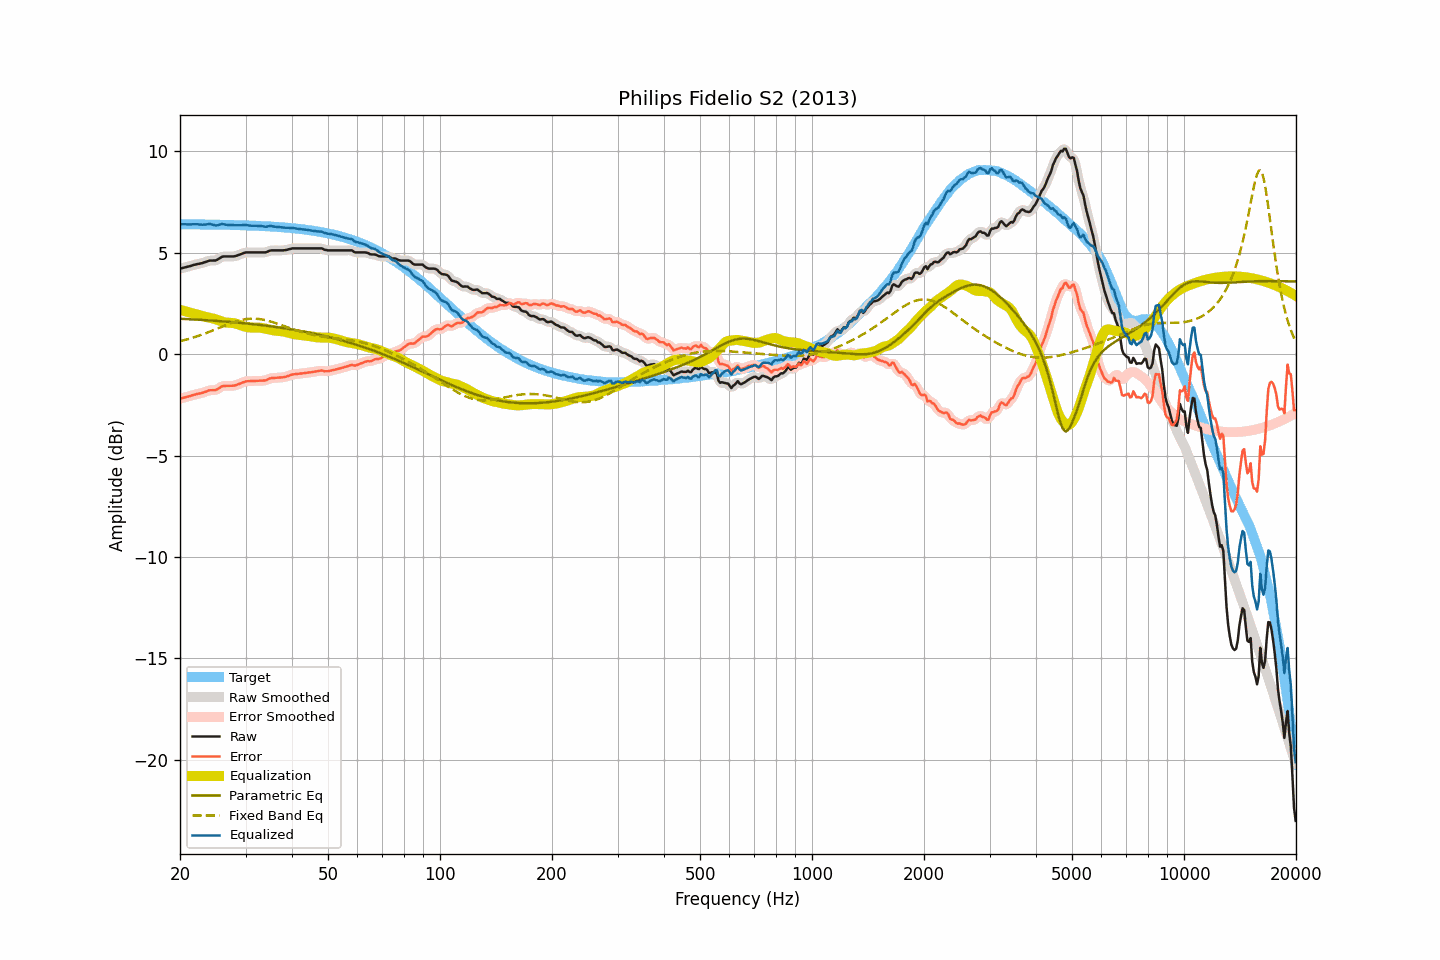

The table this chart was drawn from, first rows:
frequency, raw, smoothed, error, error_smoothed, equalization, parametric_eq, fixed_band_eq, equalized_raw, equalized_smoothed, target
20.00, 4.22, 4.22, -2.19, -2.19, 2.19, 1.75, 0.64, 6.42, 6.42, 6.41
20.20, 4.24, 4.24, -2.17, -2.17, 2.17, 1.75, 0.66, 6.41, 6.41, 6.41
20.40, 4.26, 4.26, -2.15, -2.15, 2.15, 1.74, 0.68, 6.41, 6.41, 6.41
20.61, 4.28, 4.28, -2.13, -2.13, 2.13, 1.74, 0.71, 6.41, 6.41, 6.41
20.81, 4.30, 4.30, -2.11, -2.11, 2.10, 1.74, 0.73, 6.41, 6.41, 6.41
21.02, 4.32, 4.32, -2.09, -2.09, 2.08, 1.73, 0.75, 6.41, 6.40, 6.41
21.23, 4.34, 4.34, -2.07, -2.06, 2.06, 1.73, 0.77, 6.40, 6.40, 6.41
21.44, 4.36, 4.37, -2.04, -2.04, 2.04, 1.72, 0.80, 6.40, 6.41, 6.41
21.66, 4.39, 4.39, -2.01, -2.02, 2.02, 1.72, 0.82, 6.41, 6.41, 6.41
21.87, 4.41, 4.41, -1.99, -1.99, 2.00, 1.72, 0.84, 6.41, 6.41, 6.41
22.09, 4.43, 4.43, -1.97, -1.97, 1.98, 1.71, 0.87, 6.41, 6.41, 6.41
22.31, 4.45, 4.45, -1.95, -1.95, 1.96, 1.71, 0.90, 6.41, 6.41, 6.40
22.54, 4.46, 4.47, -1.94, -1.94, 1.93, 1.70, 0.92, 6.40, 6.40, 6.40
22.76, 4.48, 4.48, -1.92, -1.92, 1.91, 1.70, 0.95, 6.39, 6.39, 6.40
22.99, 4.50, 4.50, -1.90, -1.90, 1.89, 1.69, 0.98, 6.39, 6.39, 6.40
23.22, 4.53, 4.53, -1.87, -1.87, 1.86, 1.69, 1.01, 6.40, 6.39, 6.40
23.45, 4.55, 4.56, -1.85, -1.84, 1.84, 1.68, 1.04, 6.40, 6.40, 6.40
23.69, 4.58, 4.59, -1.82, -1.81, 1.83, 1.68, 1.07, 6.41, 6.41, 6.40
23.92, 4.61, 4.61, -1.78, -1.79, 1.81, 1.67, 1.10, 6.42, 6.42, 6.40
24.16, 4.62, 4.62, -1.77, -1.77, 1.79, 1.67, 1.13, 6.42, 6.42, 6.40
24.40, 4.62, 4.62, -1.77, -1.77, 1.78, 1.66, 1.16, 6.40, 6.40, 6.39
24.65, 4.62, 4.62, -1.77, -1.77, 1.75, 1.66, 1.19, 6.38, 6.37, 6.39
24.89, 4.62, 4.63, -1.77, -1.76, 1.73, 1.65, 1.23, 6.35, 6.36, 6.39
25.14, 4.65, 4.66, -1.74, -1.73, 1.70, 1.64, 1.26, 6.36, 6.36, 6.39
25.39, 4.70, 4.70, -1.69, -1.69, 1.67, 1.64, 1.29, 6.38, 6.38, 6.39
25.65, 4.75, 4.75, -1.64, -1.63, 1.65, 1.63, 1.32, 6.40, 6.40, 6.39
25.91, 4.80, 4.80, -1.58, -1.59, 1.62, 1.63, 1.36, 6.42, 6.41, 6.39
26.16, 4.82, 4.82, -1.56, -1.57, 1.59, 1.62, 1.39, 6.42, 6.41, 6.38
26.43, 4.82, 4.83, -1.56, -1.56, 1.57, 1.61, 1.42, 6.40, 6.40, 6.38
26.69, 4.82, 4.83, -1.56, -1.56, 1.56, 1.61, 1.45, 6.38, 6.39, 6.38
26.96, 4.82, 4.82, -1.56, -1.56, 1.55, 1.60, 1.48, 6.38, 6.38, 6.38
27.23, 4.82, 4.82, -1.55, -1.56, 1.55, 1.59, 1.51, 6.37, 6.37, 6.38
27.50, 4.82, 4.82, -1.55, -1.55, 1.55, 1.59, 1.54, 6.37, 6.37, 6.38
27.77, 4.82, 4.82, -1.55, -1.55, 1.54, 1.58, 1.57, 6.36, 6.36, 6.37
28.05, 4.83, 4.84, -1.54, -1.54, 1.53, 1.57, 1.60, 6.36, 6.36, 6.37
28.33, 4.85, 4.85, -1.52, -1.52, 1.50, 1.57, 1.62, 6.36, 6.36, 6.37
28.62, 4.88, 4.88, -1.49, -1.49, 1.48, 1.56, 1.64, 6.36, 6.36, 6.37
28.90, 4.91, 4.91, -1.45, -1.45, 1.45, 1.55, 1.67, 6.36, 6.36, 6.37
29.19, 4.94, 4.94, -1.42, -1.42, 1.42, 1.54, 1.69, 6.37, 6.37, 6.36
29.48, 4.97, 4.98, -1.39, -1.39, 1.39, 1.54, 1.70, 6.37, 6.37, 6.36
29.78, 5.00, 5.00, -1.36, -1.36, 1.37, 1.53, 1.72, 6.37, 6.37, 6.36
30.08, 5.02, 5.02, -1.33, -1.34, 1.35, 1.52, 1.73, 6.37, 6.37, 6.36
30.38, 5.02, 5.02, -1.33, -1.33, 1.34, 1.51, 1.74, 6.36, 6.36, 6.35
30.68, 5.02, 5.02, -1.33, -1.33, 1.33, 1.51, 1.75, 6.35, 6.35, 6.35
30.99, 5.02, 5.02, -1.32, -1.32, 1.32, 1.50, 1.76, 6.34, 6.34, 6.35
31.30, 5.02, 5.02, -1.32, -1.32, 1.32, 1.49, 1.76, 6.34, 6.34, 6.34
31.61, 5.02, 5.02, -1.32, -1.32, 1.31, 1.48, 1.76, 6.34, 6.34, 6.34
31.93, 5.02, 5.02, -1.31, -1.31, 1.32, 1.47, 1.75, 6.34, 6.34, 6.34
32.24, 5.02, 5.02, -1.31, -1.31, 1.32, 1.46, 1.75, 6.34, 6.34, 6.33
32.57, 5.02, 5.02, -1.31, -1.31, 1.31, 1.45, 1.74, 6.34, 6.34, 6.33
32.89, 5.02, 5.02, -1.30, -1.30, 1.31, 1.44, 1.73, 6.33, 6.33, 6.33
33.22, 5.02, 5.02, -1.30, -1.30, 1.30, 1.43, 1.72, 6.32, 6.32, 6.32
33.55, 5.02, 5.02, -1.30, -1.30, 1.28, 1.42, 1.70, 6.31, 6.30, 6.32
33.89, 5.02, 5.03, -1.29, -1.29, 1.27, 1.41, 1.69, 6.29, 6.30, 6.32
34.23, 5.04, 5.05, -1.27, -1.26, 1.25, 1.40, 1.67, 6.29, 6.30, 6.31
34.57, 5.08, 5.08, -1.22, -1.23, 1.23, 1.39, 1.65, 6.31, 6.31, 6.31
34.92, 5.11, 5.11, -1.19, -1.20, 1.21, 1.38, 1.62, 6.32, 6.32, 6.30
35.27, 5.12, 5.12, -1.17, -1.18, 1.19, 1.37, 1.60, 6.32, 6.32, 6.30
35.62, 5.12, 5.13, -1.17, -1.17, 1.18, 1.36, 1.58, 6.30, 6.30, 6.29
35.97, 5.12, 5.12, -1.16, -1.16, 1.17, 1.35, 1.55, 6.29, 6.29, 6.29
... 635 more rows
